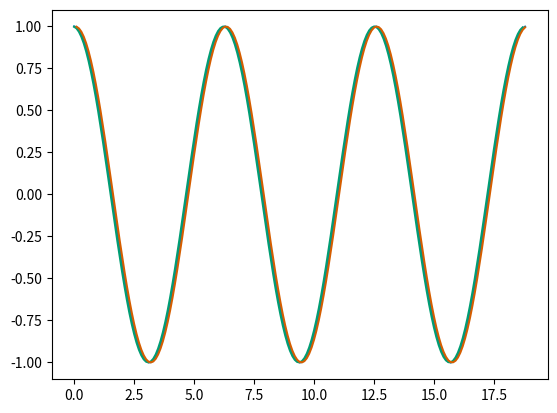

Here is the Python script that generated this plot:
#!/usr/bin/ipython3

# Imports and style
import numpy as np
import matplotlib.pyplot as plt

plt.style.use('seaborn-v0_8-colorblind')
plt.ion()

dx = 0.1
x = np.arange(0, 6 * np.pi, dx)
sinx = np.sin(x)
cosx = np.cos(x)

# The hard way
# fwd_diff = np.zeros(x.size - 1)
# for i in range(x.size - 1):
#     fwd_diff[i] = x[x+1] - x[i]

# The easy way
fwd_diff = (sinx[1:] - sinx[:-1]) / dx # s1 - s0 ... sn - sn-1
bkd_diff = (sinx[1:] - sinx[:-1]) / dx # s0 - sn ... sn - sn-1

plt.plot(x, cosx, label=r'Analytical Derivative of $\sin{x}$')
plt.plot(x[:-1], fwd_diff, label='Forward Difference Approx.')
plt.plot(x[1:], bkd_diff, label='Backward Difference Approx.')